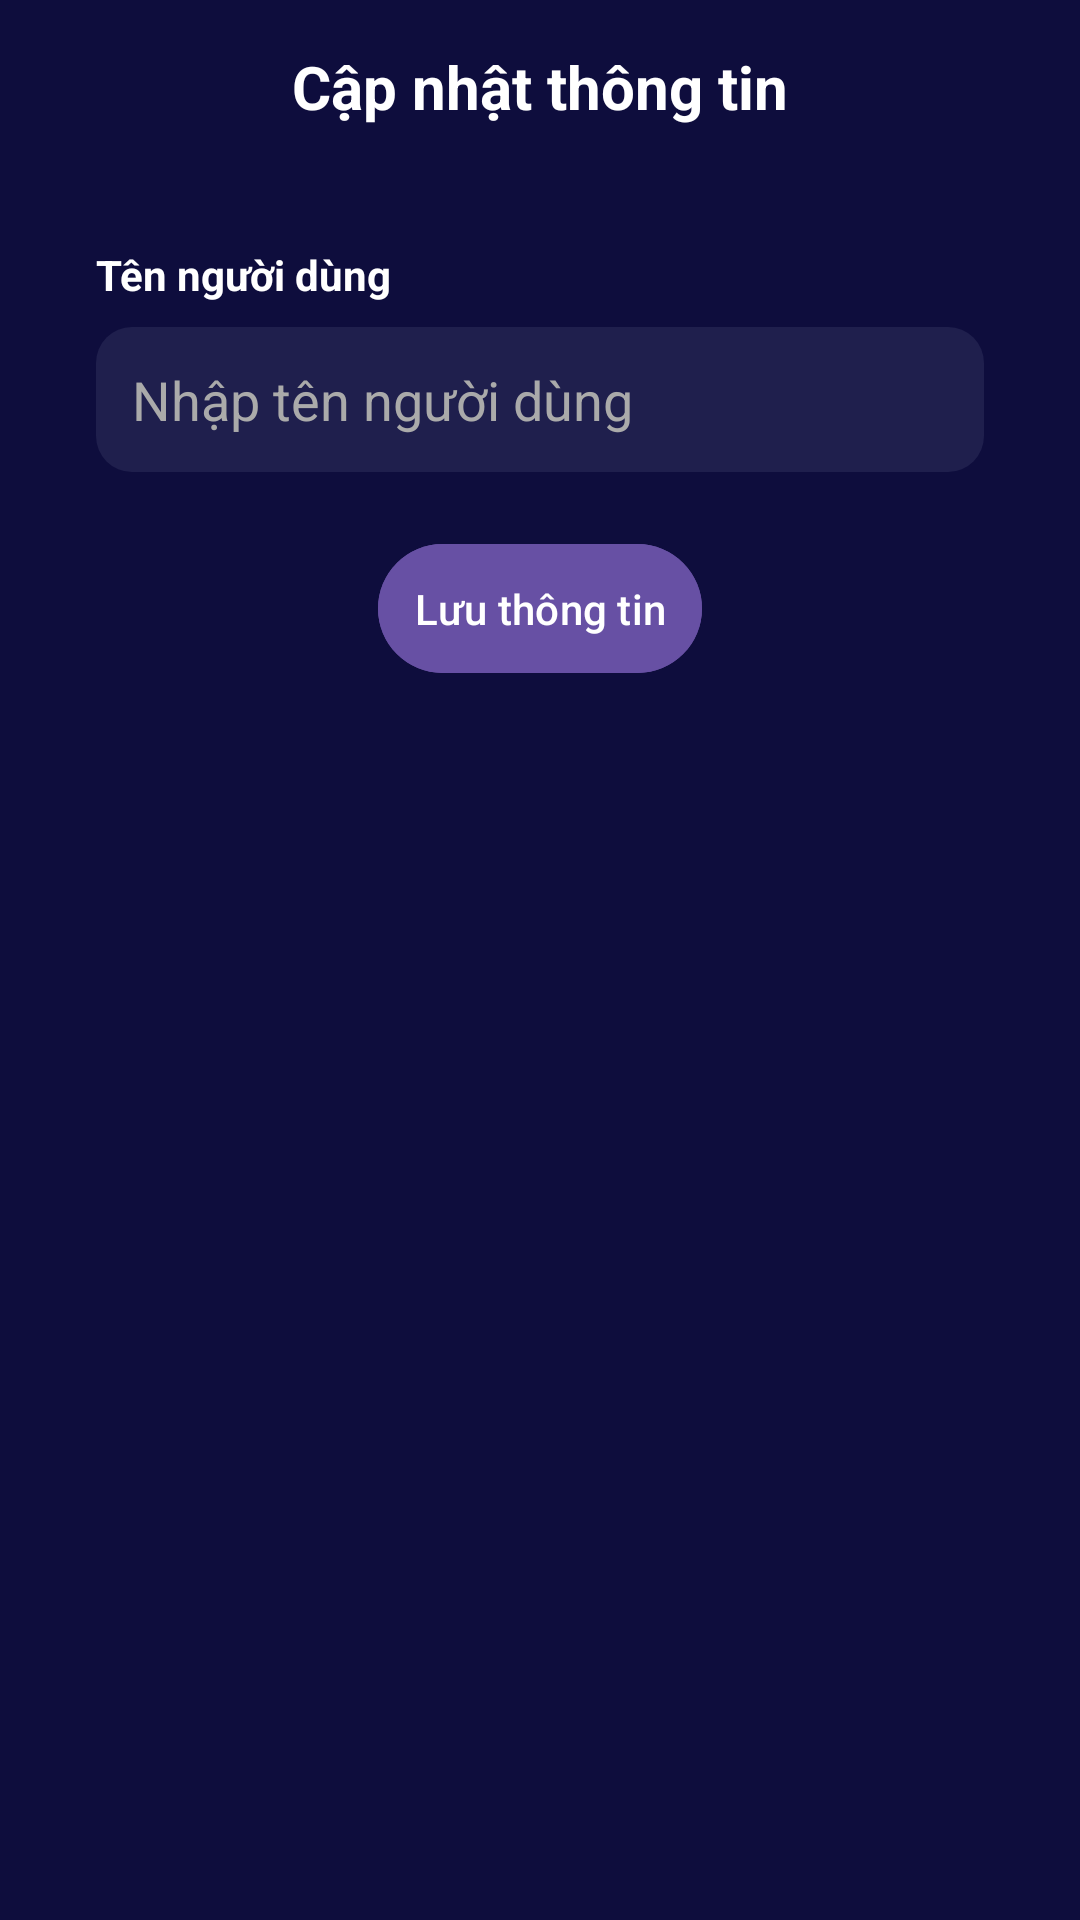

Reconstruct the res/layout file that produces this screen, plus the resources it refers to.
<!-- AndroidManifest.xml: application theme Theme.MyApplication -->
<!-- res/layout/activity_update_info.xml -->
<?xml version="1.0" encoding="utf-8"?>
<androidx.constraintlayout.widget.ConstraintLayout xmlns:android="http://schemas.android.com/apk/res/android"
    xmlns:app="http://schemas.android.com/apk/res-auto"
    xmlns:tools="http://schemas.android.com/tools"
    android:id="@+id/main"
    android:layout_width="match_parent"
    android:layout_height="match_parent"
    android:background="#0E0D3D"
    tools:context=".screens.feature.UpdateInfoActivity">

    <FrameLayout
        android:id="@+id/frameLayout"
        android:layout_width="match_parent"
        android:layout_height="58dp"
        android:gravity="center"
        android:orientation="horizontal"
        app:layout_constraintEnd_toEndOf="parent"
        app:layout_constraintStart_toStartOf="parent"
        app:layout_constraintTop_toTopOf="parent">

        <ImageView
            android:id="@+id/imgBackUpdateInfo"
            android:layout_width="24dp"
            android:layout_height="24dp"
            android:layout_margin="20dp"
            android:src="@drawable/baseline_arrow_back_24"
            android:layout_gravity="center_vertical|start" />

        <TextView
            android:layout_width="match_parent"
            android:layout_height="match_parent"
            android:gravity="center"
            android:text="Cập nhật thông tin"
            android:textColor="@color/white"
            android:textSize="20sp"
            android:textStyle="bold"  />
    </FrameLayout>

    <TextView
        android:id="@+id/textView12"
        android:layout_width="wrap_content"
        android:layout_height="wrap_content"
        android:layout_marginStart="32dp"
        android:layout_marginTop="24dp"
        android:text="Tên người dùng"
        android:textColor="@color/white"
        android:textStyle="bold"
        app:layout_constraintStart_toStartOf="parent"
        app:layout_constraintTop_toBottomOf="@+id/frameLayout" />

    <EditText
        android:id="@+id/editChangeUsername"
        android:layout_width="0dp"
        android:layout_height="wrap_content"
        android:layout_marginStart="32dp"
        android:layout_marginTop="8dp"
        android:layout_marginEnd="32dp"
        android:background="@drawable/bg_search_bar"
        android:drawablePadding="8dp"
        android:hint="Nhập tên người dùng"
        android:inputType="text"
        android:padding="12dp"
        android:textColor="@color/white"
        android:textColorHint="#AAAAAA"
        app:layout_constraintEnd_toEndOf="parent"
        app:layout_constraintStart_toStartOf="parent"
        app:layout_constraintTop_toBottomOf="@+id/textView12" />

    <Button
        android:id="@+id/btnSaveInfo"
        android:layout_width="wrap_content"
        android:layout_height="wrap_content"
        android:layout_marginTop="20dp"
        android:backgroundTint="#6750A4"
        android:padding="12dp"
        android:text="Lưu thông tin"
        android:textColor="#FFFFFF"
        app:layout_constraintEnd_toEndOf="parent"
        app:layout_constraintStart_toStartOf="parent"
        app:layout_constraintTop_toBottomOf="@+id/editChangeUsername" />

</androidx.constraintlayout.widget.ConstraintLayout>
<!-- resources referenced by this layout -->
<resources>
  <color name="white">#FFFFFFFF</color>
  <!-- drawable bg_search_bar (drawable) -->
  <?xml version="1.0" encoding="utf-8"?>
  <shape xmlns:android="http://schemas.android.com/apk/res/android"
      android:shape="rectangle">
      <solid android:color="#1F1F4D"/>
      <corners android:radius="12dp"/>
  </shape>
  <style name="Theme.MyApplication" parent="Base.Theme.MyApplication" />
  <style name="Base.Theme.MyApplication" parent="Theme.Material3.DayNight.NoActionBar">
          
          
  
      </style>
</resources>
